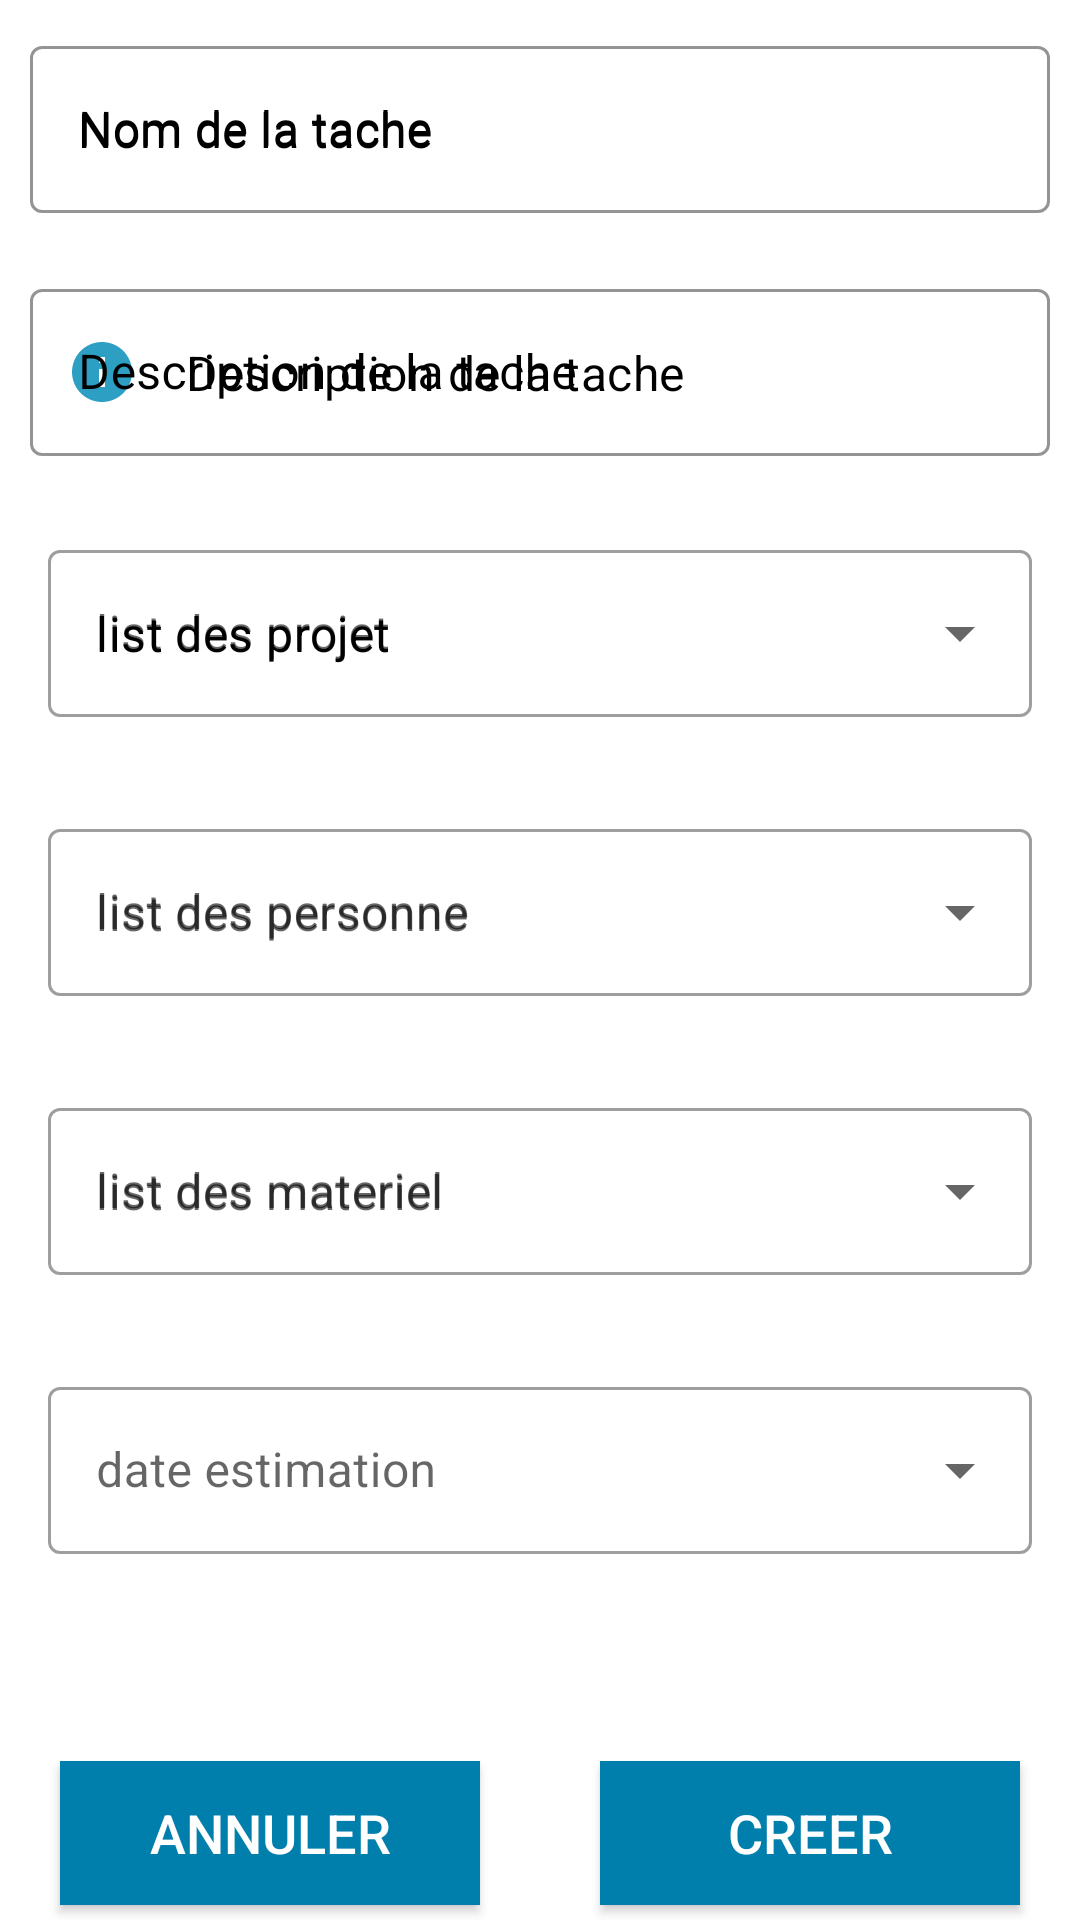

Android layout source for this screen:
<!-- AndroidManifest.xml: application theme Theme.PlanificationMobile2 -->
<!-- res/layout/activity_tache.xml -->
<?xml version="1.0" encoding="utf-8"?>
<RelativeLayout xmlns:android="http://schemas.android.com/apk/res/android"
    xmlns:app="http://schemas.android.com/apk/res-auto"
    xmlns:tools="http://schemas.android.com/tools"
    android:layout_width="match_parent"
    android:layout_height="match_parent">


    


    <LinearLayout
        android:layout_width="match_parent"
        android:layout_height="wrap_content"
        android:orientation="vertical" >

        
        <com.google.android.material.textfield.TextInputLayout
            android:id="@+id/tacheName"
            style="@style/Widget.MaterialComponents.TextInputLayout.OutlinedBox"
            android:layout_width="match_parent"
            android:layout_height="wrap_content"
            android:hint="Nom de la tache"
            android:textColorHint="@color/black"
            app:boxStrokeColor="@color/black"
            android:layout_margin="10dp"
            app:boxStrokeWidthFocused="2dp"
            app:endIconMode="clear_text"
            app:endIconTint="@color/black"
            app:hintTextColor="@color/black"
            app:startIconDrawable="@drawable/projet_name_icon"
            app:startIconTint="#2C9FC2" >

            <com.google.android.material.textfield.TextInputEditText
                android:layout_width="match_parent"
                android:layout_height="wrap_content"
                android:hint="Nom de la tache"
                android:inputType="textPersonName"
                android:textColorHint="@color/black" />
        </com.google.android.material.textfield.TextInputLayout>

        

        <com.google.android.material.textfield.TextInputLayout
            android:id="@+id/tacheDescription"
            style="@style/Widget.MaterialComponents.TextInputLayout.OutlinedBox"
            android:layout_width="match_parent"
            android:layout_height="wrap_content"
            android:layout_margin="10dp"
            android:hint="Description de la tache"
            android:textColorHint="@color/black"
            app:boxStrokeColor="@color/black"
            app:boxStrokeWidthFocused="2dp"
            app:endIconMode="clear_text"
            app:endIconTint="@color/black"
            app:hintTextColor="@color/black"
            app:startIconDrawable="@drawable/description_projet"
            app:startIconTint="#2C9FC2" >

            <com.google.android.material.textfield.TextInputEditText
                android:layout_width="match_parent"
                android:layout_height="wrap_content"
                android:hint="Description de la tache"
                android:inputType="textPersonName"
                android:textColorHint="@color/black" />
        </com.google.android.material.textfield.TextInputLayout>

        
        <com.google.android.material.textfield.TextInputLayout
            style="@style/Widget.MaterialComponents.TextInputLayout.OutlinedBox.ExposedDropdownMenu"
            android:layout_width="match_parent"
            android:layout_height="wrap_content"
            android:hint="list des projet"
            android:layout_margin="16dp"
            >

            <AutoCompleteTextView
                android:id="@+id/listProjet"
                android:layout_width="match_parent"
                android:layout_height="wrap_content"
                android:hint="list des projet"
                android:inputType="none"
                android:textColorHint="@color/black" />

        </com.google.android.material.textfield.TextInputLayout>

        

        <com.google.android.material.textfield.TextInputLayout
            android:layout_width="match_parent"
            android:layout_height="wrap_content"
            android:hint="list des personne"
            style="@style/Widget.MaterialComponents.TextInputLayout.OutlinedBox.ExposedDropdownMenu"
            android:layout_margin="16dp" >

            <AutoCompleteTextView
                android:id="@+id/list_personne_tache"
                android:layout_width="match_parent"
                android:layout_height="wrap_content"
                android:hint="list des personne"
                android:inputType="none"
                android:textColor="@color/black" />

        </com.google.android.material.textfield.TextInputLayout>


        

        <com.google.android.material.textfield.TextInputLayout
            android:layout_width="match_parent"
            android:layout_height="wrap_content"
            android:hint="list des materiel"
            style="@style/Widget.MaterialComponents.TextInputLayout.OutlinedBox.ExposedDropdownMenu"
            android:layout_margin="16dp" >

        <AutoCompleteTextView
            android:id="@+id/list_materiel"
            android:layout_width="match_parent"
            android:layout_height="wrap_content"
            android:hint="list des materiel"
            android:inputType="none"
            android:textColor="@color/black" />

        </com.google.android.material.textfield.TextInputLayout>

       

        <com.google.android.material.textfield.TextInputLayout
            android:layout_width="match_parent"
            android:layout_height="wrap_content"
            android:hint="date estimation "
            style="@style/Widget.MaterialComponents.TextInputLayout.OutlinedBox.ExposedDropdownMenu"
            android:layout_margin="16dp" >

            <AutoCompleteTextView
                android:id="@+id/dateestimation"
                android:layout_width="match_parent"
                android:layout_height="wrap_content"
                android:inputType="none"
                android:textColor="@color/black" />

        </com.google.android.material.textfield.TextInputLayout>




    </LinearLayout>

    <LinearLayout
        android:layout_width="match_parent"
        android:layout_height="wrap_content"
        android:layout_alignParentBottom="true"
        android:orientation="horizontal">

        <Button
            android:id="@+id/annulertacheform"
            android:layout_width="0dp"
            android:layout_height="wrap_content"
            android:layout_weight="1"
            android:layout_marginLeft="20dp"
            android:layout_marginRight="20dp"
            android:background="#007FAC"
            app:backgroundTint="#007FAC"
            android:text="Annuler"
            android:textColor="@color/white"
            android:textSize="18sp" />

        <Button
            android:id="@+id/creertacheform"
            android:layout_width="0dp"
            android:layout_height="wrap_content"
            android:layout_weight="1"
            android:layout_marginLeft="20dp"
            android:layout_marginRight="20dp"
            android:layout_marginBottom="5dp"
            android:background="#007FAC"
            app:backgroundTint="#007FAC"
            android:text="Creer"
            android:textColor="@color/white"
            android:textSize="18sp" />

    </LinearLayout>


</RelativeLayout>
<!-- resources referenced by this layout -->
<resources>
  <!-- drawable description_projet (drawable) -->
  <vector android:height="24dp" android:tint="#2C9FC2"
      android:viewportHeight="24" android:viewportWidth="24"
      android:width="24dp" xmlns:android="http://schemas.android.com/apk/res/android">
      <path android:fillColor="@android:color/white" android:pathData="M12,2C6.48,2 2,6.48 2,12s4.48,10 10,10 10,-4.48 10,-10S17.52,2 12,2zM13,17h-2v-6h2v6zM13,9h-2L11,7h2v2z"/>
  </vector>
  <style name="Theme.PlanificationMobile2" parent="Theme.MaterialComponents.DayNight">
          
          <item name="colorPrimary">@color/purple_500</item>
          <item name="colorPrimaryVariant">@color/purple_700</item>
          <item name="colorOnPrimary">@color/white</item>
          
          <item name="colorSecondary">@color/teal_200</item>
          <item name="colorSecondaryVariant">@color/teal_700</item>
          <item name="colorOnSecondary">@color/black</item>
          
          <item name="android:statusBarColor">?attr/colorPrimaryVariant</item>
          
          <item name="android:titleTextStyle">@style/ActionBarTitle</item>
      </style>
  <style name="ActionBarTitle" parent="TextAppearance.AppCompat.Widget.ActionBar.Title">
          <item name="android:textAlignment">center</item>
      </style>
  <!-- not gathered from this repository: default colours our renderer supplied (Android Studio template values) -->
  <color name="purple_500">#FF6200EE</color>
  <color name="purple_700">#FF3700B3</color>
  <color name="teal_200">#FF03DAC5</color>
  <color name="teal_700">#FF018786</color>
  <color name="black">#FF000000</color>
  <color name="white">#FFFFFFFF</color>
</resources>
